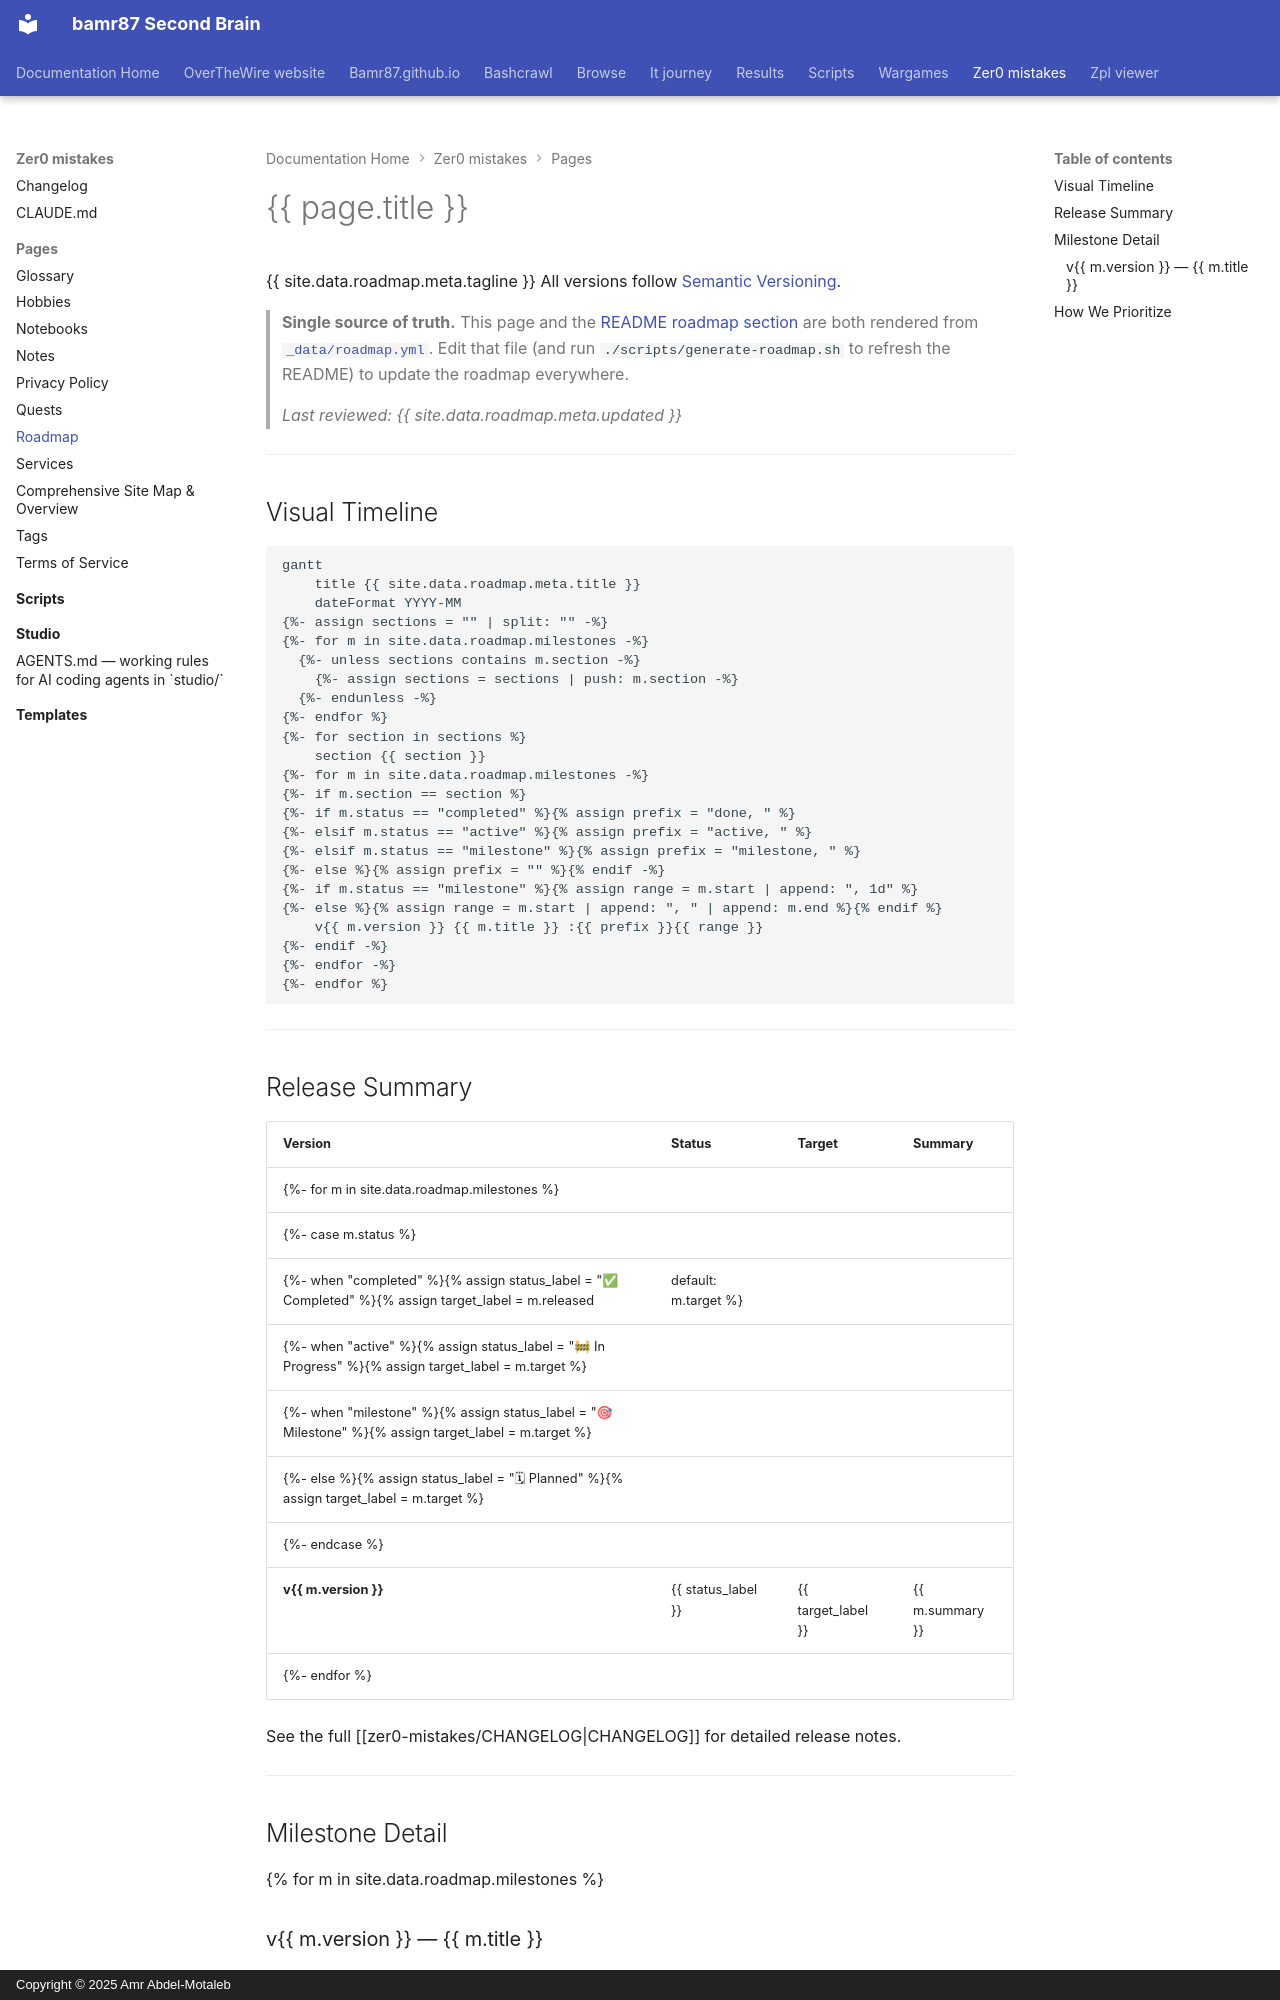

repository: bamr87/README · page: zer0-mistakes/pages/roadmap/index.html · generator: mkdocs · copyright: Copyright © 2025 Amr Abdel-Motaleb

---
categories:
- documentation
date: 2026-04-18 00:00:00+00:00
description: Development roadmap for the zer0-mistakes Jekyll theme — past releases,
  current focus, and future plans.
lastmod: 2026-04-18 00:00:00+00:00
layout: default
mermaid: true
permalink: /roadmap/
source_file: pages/roadmap.md
source_repo: bamr87/zer0-mistakes
source_url: https://github.com/bamr87/zer0-mistakes/blob/main/pages/roadmap.md
tags:
- roadmap
- releases
- planning
title: Roadmap
---

# {{ page.title }}

{{ site.data.roadmap.meta.tagline }} All versions follow [Semantic Versioning](https://semver.org/).

> **Single source of truth.** This page and the [README roadmap section](https://github.com/bamr87/zer0-mistakes#-roadmap) are both rendered from [`_data/roadmap.yml`](https://github.com/bamr87/zer0-mistakes/blob/main/_data/roadmap.yml). Edit that file (and run `./scripts/generate-roadmap.sh` to refresh the README) to update the roadmap everywhere.
>
> _Last reviewed: {{ site.data.roadmap.meta.updated }}_

---

## Visual Timeline

```mermaid
gantt
    title {{ site.data.roadmap.meta.title }}
    dateFormat YYYY-MM
{%- assign sections = "" | split: "" -%}
{%- for m in site.data.roadmap.milestones -%}
  {%- unless sections contains m.section -%}
    {%- assign sections = sections | push: m.section -%}
  {%- endunless -%}
{%- endfor %}
{%- for section in sections %}
    section {{ section }}
{%- for m in site.data.roadmap.milestones -%}
{%- if m.section == section %}
{%- if m.status == "completed" %}{% assign prefix = "done, " %}
{%- elsif m.status == "active" %}{% assign prefix = "active, " %}
{%- elsif m.status == "milestone" %}{% assign prefix = "milestone, " %}
{%- else %}{% assign prefix = "" %}{% endif -%}
{%- if m.status == "milestone" %}{% assign range = m.start | append: ", 1d" %}
{%- else %}{% assign range = m.start | append: ", " | append: m.end %}{% endif %}
    v{{ m.version }} {{ m.title }} :{{ prefix }}{{ range }}
{%- endif -%}
{%- endfor -%}
{%- endfor %}
```

---

## Release Summary

| Version | Status | Target | Summary |
|---------|--------|--------|---------|
{%- for m in site.data.roadmap.milestones %}
{%- case m.status %}
{%- when "completed" %}{% assign status_label = "✅ Completed" %}{% assign target_label = m.released | default: m.target %}
{%- when "active" %}{% assign status_label = "🚧 In Progress" %}{% assign target_label = m.target %}
{%- when "milestone" %}{% assign status_label = "🎯 Milestone" %}{% assign target_label = m.target %}
{%- else %}{% assign status_label = "🗓 Planned" %}{% assign target_label = m.target %}
{%- endcase %}
| **v{{ m.version }}** | {{ status_label }} | {{ target_label }} | {{ m.summary }} |
{%- endfor %}

See the full [[zer0-mistakes/CHANGELOG|CHANGELOG]] for detailed release notes.

---

## Milestone Detail

{% for m in site.data.roadmap.milestones %}
